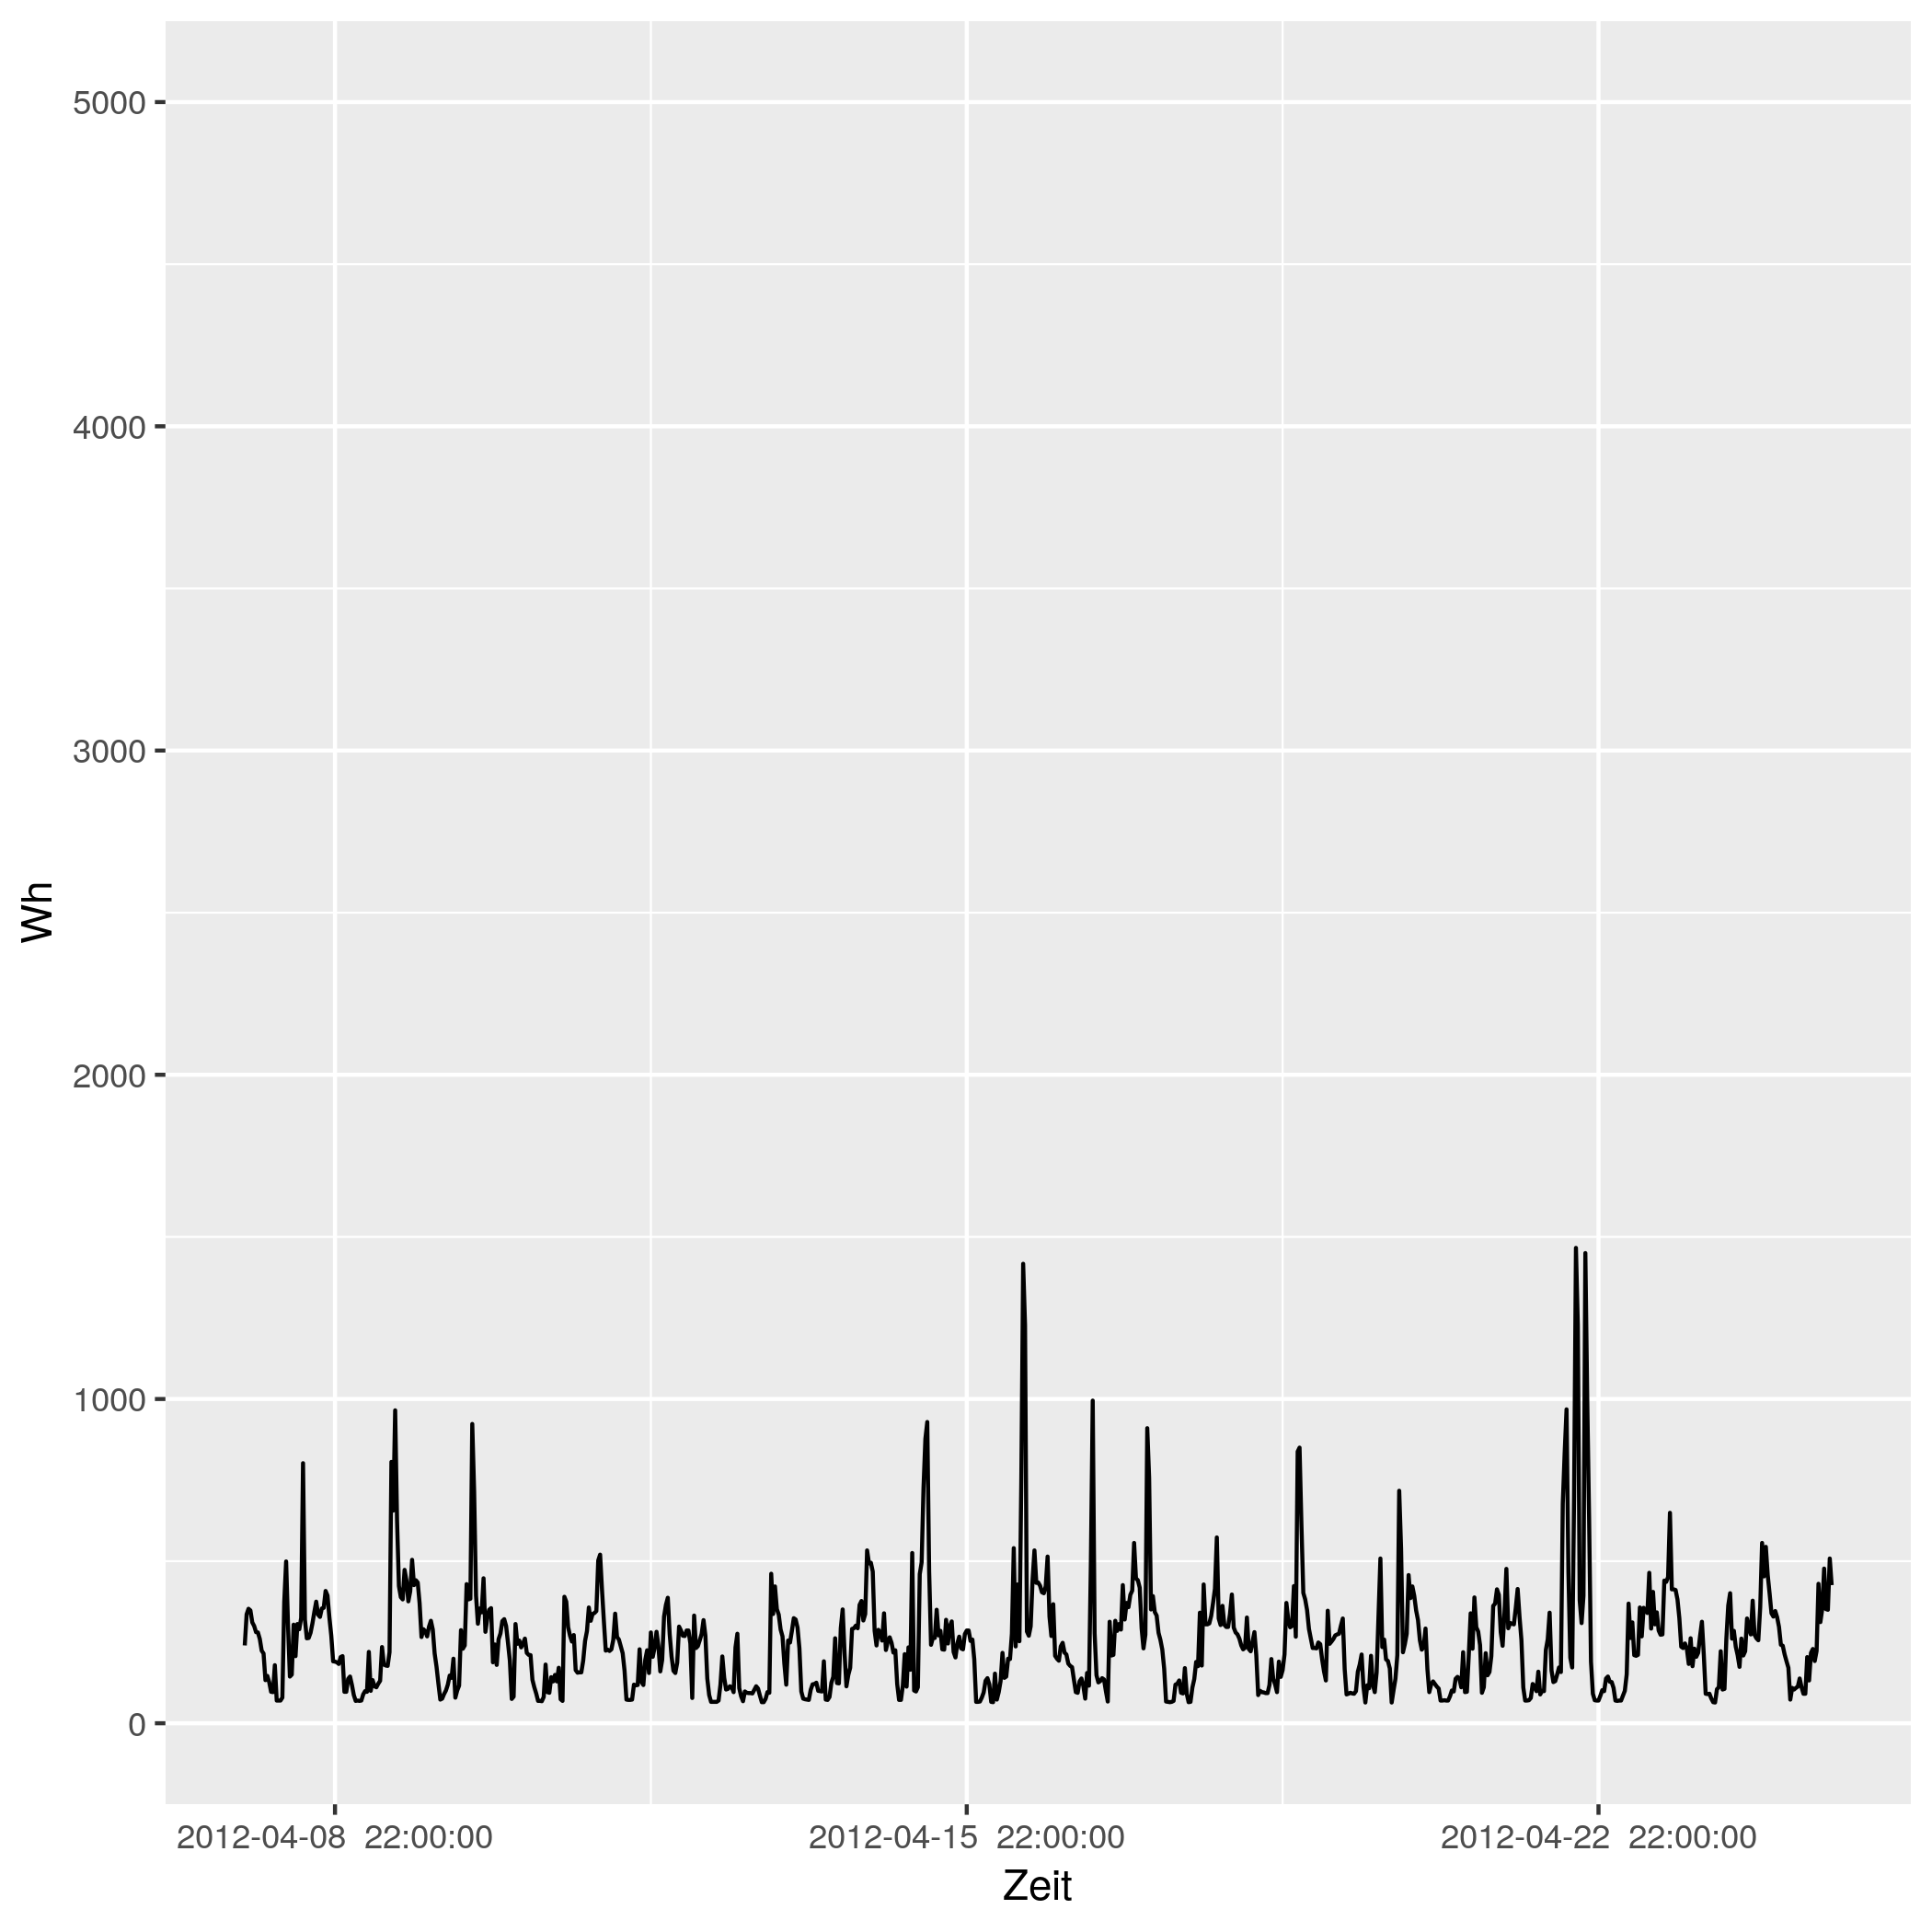

Data behind this chart, as committed beside it:
# file...... strom/strom_85.csv
# date...... Mon Nov 16 14:33:49 2020
# user...... gregor
# host...... (null)
# target.... triplex_meter 795
# trigger... (none)
# interval.. 1800
# limit..... 0
# timestamp, measured_real_energy, measured_power, measured_real_power, measured_demand, monthly_bill, price
2012-04-08 00:00:00 UTC, +0, +240-6.78518e-15d, +240, +240, +0, +30
2012-04-08 00:30:00 UTC, +120, +336+4.84656e-15d, +336, +336, +3.6, 0.06514
2012-04-08 01:00:00 UTC, +288, +353-9.22631e-15d, +353, +353, 3.611, 0.06514
2012-04-08 01:30:00 UTC, +464.5, +348+4.67944e-15d, +348, +353, 3.622, 0.06328
2012-04-08 02:00:00 UTC, +638.5, +311+1.57085e-14d, +311, +353, 3.633, 0.06328
2012-04-08 02:30:00 UTC, +794, +300+0d, +300, +353, 3.643, 0.04793
2012-04-08 03:00:00 UTC, +944, +281-2.02831e-14d, +281, +353, 3.65, 0.04793
2012-04-08 03:30:00 UTC, 1084, +280-1.16317e-14d, +280, +353, 3.657, 0.05498
2012-04-08 04:00:00 UTC, 1224, +260-1.25265e-14d, +260, +353, 3.665, 0.05498
2012-04-08 04:30:00 UTC, 1354, +224+0d, +224, +353, 3.672, 0.05414
2012-04-08 05:00:00 UTC, 1466, +215-7.57416e-15d, +215, +353, 3.678, 0.05414
2012-04-08 05:30:00 UTC, +1574, +133-9.18295e-15d, +133, +353, 3.684, 0.05269
2012-04-08 06:00:00 UTC, 1640, +146-1.11537e-14d, +146, +353, 3.687, 0.05269
2012-04-08 06:30:00 UTC, 1714, +127-6.4112e-15d, +127, +353, 3.691, 0.02568
2012-04-08 07:00:00 UTC, +1777, +97+8.39404e-15d, +97, +353, 3.693, 0.02568
2012-04-08 07:30:00 UTC, 1826, +96-1.27222e-14d, +96, +353, 3.694, 0.04876
2012-04-08 08:00:00 UTC, 1874, +179+0d, +179, +353, 3.697, 0.04876
2012-04-08 08:30:00 UTC, +1963, +70+2.90794e-15d, +70, +353, 3.701, 0.06073
2012-04-08 09:00:00 UTC, +1998, +70-1.16317e-14d, +70, +353, +3.703, 0.06073
2012-04-08 09:30:00 UTC, +2033, +70-5.81587e-15d, +70, +353, 3.705, 0.06744
2012-04-08 10:00:00 UTC, +2068, +79-5.1533e-15d, +79, +353, 3.707, 0.06744
2012-04-08 10:30:00 UTC, 2108, +374-8.70826e-15d, +374, +374, 3.71, 0.07714
2012-04-08 11:00:00 UTC, 2294, +499-6.52683e-15d, +499, +499, 3.725, 0.07714
2012-04-08 11:30:00 UTC, +2544, +305-5.33916e-15d, +305, +499, 3.744, 0.1151
2012-04-08 12:00:00 UTC, 2696, +144-2.82716e-15d, +144, +499, 3.761, 0.1151
2012-04-08 12:30:00 UTC, 2768, +150+0d, +150, +499, 3.77, 0.3145
2012-04-08 13:00:00 UTC, 2844, +304-1.07134e-14d, +304, +499, 3.793, 0.3145
2012-04-08 13:30:00 UTC, 2996, +207-7.86688e-15d, +207, +499, 3.841, 0.1033
2012-04-08 14:00:00 UTC, +3099, +306+0d, +306, +499, 3.852, 0.1033
2012-04-08 14:30:00 UTC, +3252, +290-8.42299e-15d, +290, +499, 3.868, 0.1075
2012-04-08 15:00:00 UTC, +3397, +325-1.00212e-14d, +325, +499, 3.883, 0.1075
2012-04-08 15:30:00 UTC, 3560, +802-1.62438e-14d, +802, +802, 3.901, 0.09098
2012-04-08 16:00:00 UTC, 3960, +320-5.08889e-15d, +320, +802, 3.937, 0.09098
2012-04-08 16:30:00 UTC, 4120, +262+3.10772e-15d, +262, +802, 3.952, 0.09947
2012-04-08 17:00:00 UTC, 4252, +263+0d, +263, +802, 3.965, 0.09947
2012-04-08 17:30:00 UTC, +4383, +279+0d, +279, +802, 3.978, 0.1634
2012-04-08 18:00:00 UTC, 4522, +308-1.05743e-14d, +308, +802, 4.001, 0.1634
2012-04-08 18:30:00 UTC, 4676, +343-1.89906e-14d, +343, +802, 4.026, 0.1888
2012-04-08 19:00:00 UTC, +4848, +375-1.30276e-14d, +375, +802, 4.058, 0.1888
2012-04-08 19:30:00 UTC, 5036, +335-4.86103e-15d, +335, +802, 4.093, 0.1226
2012-04-08 20:00:00 UTC, +5203, +328-4.96477e-15d, +328, +802, 4.114, 0.1226
2012-04-08 20:30:00 UTC, +5367, +354-1.38004e-14d, +354, +802, 4.134, 0.2817
2012-04-08 21:00:00 UTC, +5544, +356-1.37228e-14d, +356, +802, 4.184, 0.2817
2012-04-08 21:30:00 UTC, +5722, +408+3.99128e-15d, +408, +802, 4.234, 0.2406
2012-04-08 22:00:00 UTC, +5926, +394-8.26621e-15d, +394, +802, 4.283, 0.2406
2012-04-08 22:30:00 UTC, +6123, +327+4.97995e-15d, +327, +802, 4.331, 0.08283
2012-04-08 23:00:00 UTC, 6286, +271-2.10316e-14d, +271, +802, 4.344, 0.08283
2012-04-08 23:30:00 UTC, +6422, +191-8.52588e-15d, +191, +802, 4.355, 0.08101
2012-04-09 00:00:00 UTC, 6518, +190-1.71415e-14d, +190, +802, 4.363, 0.08101
2012-04-09 00:30:00 UTC, 6612, +188-1.29929e-14d, +188, +802, 4.371, 0.06234
2012-04-09 01:00:00 UTC, 6706, +183-2.22465e-14d, +183, +802, 4.377, 0.06234
2012-04-09 01:30:00 UTC, +6798, +204+0d, +204, +802, 4.382, 0.0584
... 793 more rows
